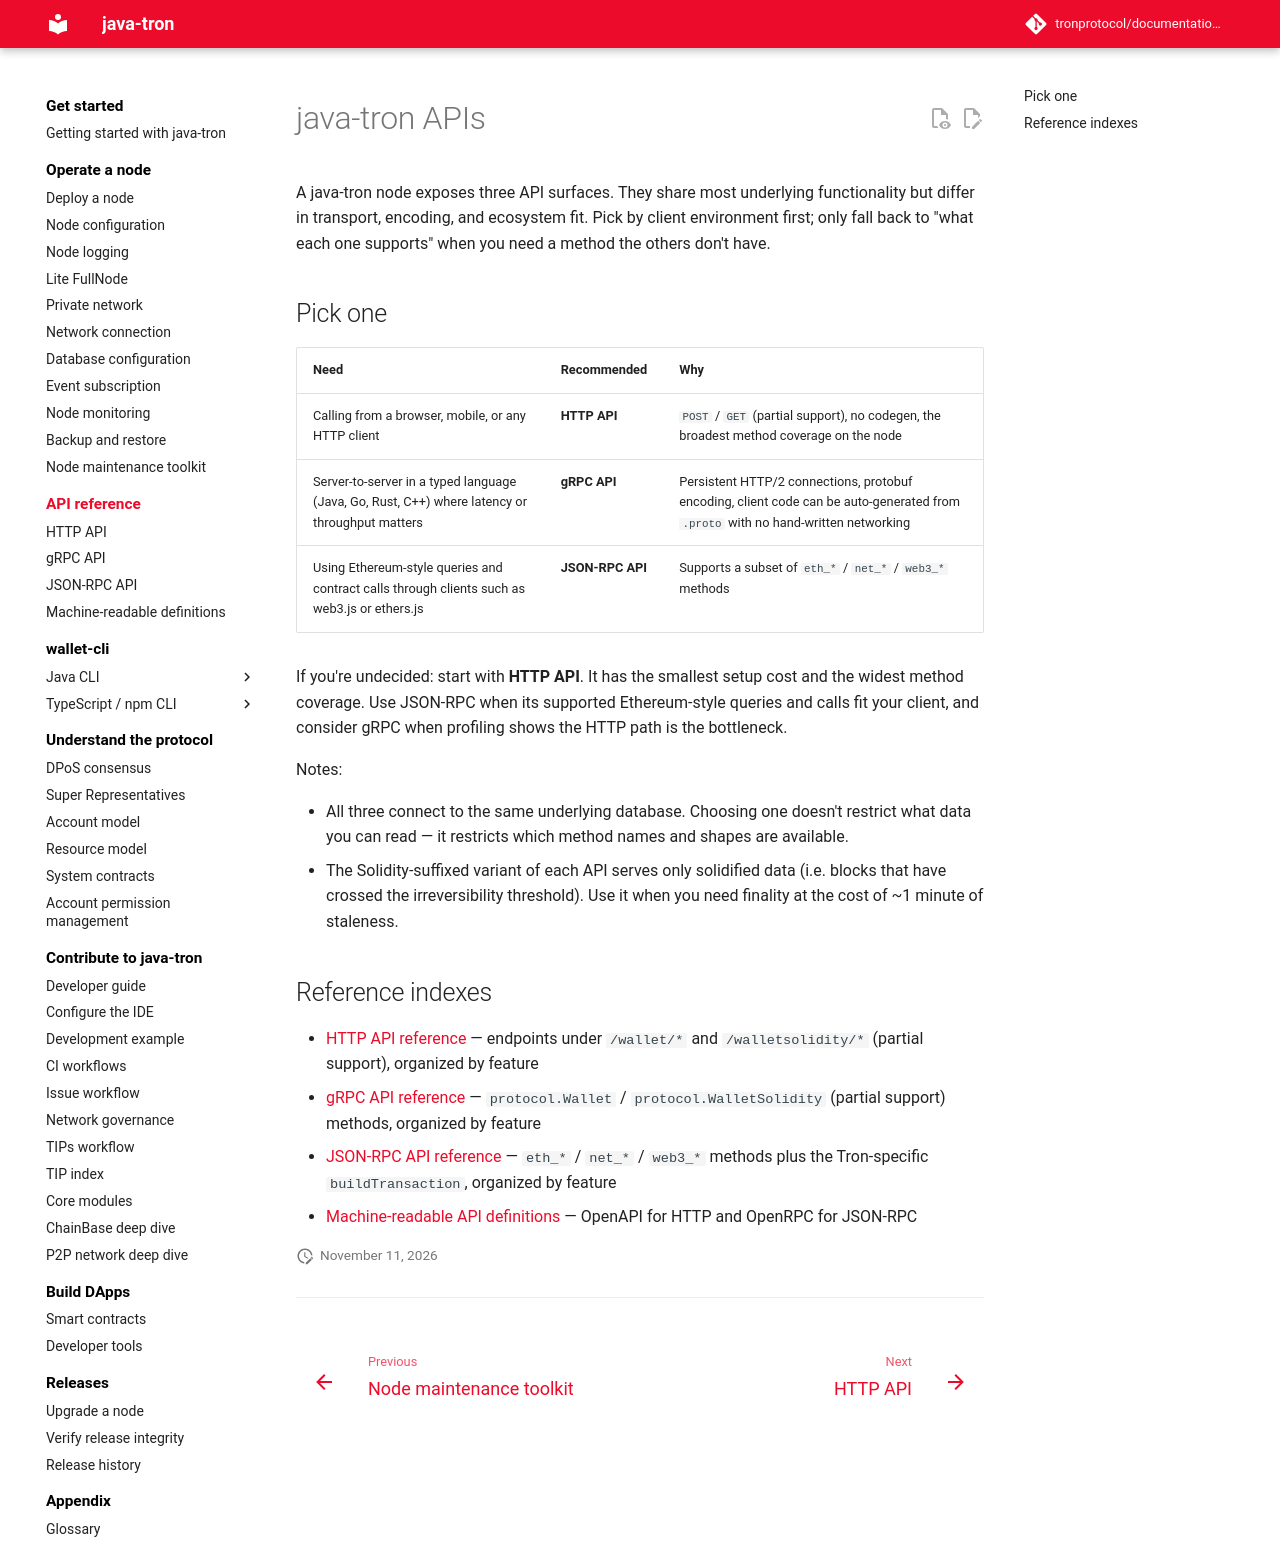

repository: tronprotocol/documentation-en · page: api/index.html · generator: mkdocs

# java-tron APIs

A java-tron node exposes three API surfaces. They share most underlying functionality but differ in transport, encoding, and ecosystem fit. Pick by client environment first; only fall back to "what each one supports" when you need a method the others don't have.

## Pick one

| Need | Recommended | Why |
|---|---|---|
| Calling from a browser, mobile, or any HTTP client | **HTTP API** | `POST` / `GET` (partial support), no codegen, the broadest method coverage on the node |
| Server-to-server in a typed language (Java, Go, Rust, C++) where latency or throughput matters | **gRPC API** | Persistent HTTP/2 connections, protobuf encoding, client code can be auto-generated from `.proto` with no hand-written networking |
| Using Ethereum-style queries and contract calls through clients such as web3.js or ethers.js | **JSON-RPC API** | Supports a subset of `eth_*` / `net_*` / `web3_*` methods |

If you're undecided: start with **HTTP API**. It has the smallest setup cost and the widest method coverage. Use JSON-RPC when its supported Ethereum-style queries and calls fit your client, and consider gRPC when profiling shows the HTTP path is the bottleneck.

Notes:

- All three connect to the same underlying database. Choosing one doesn't restrict what data you can read — it restricts which method names and shapes are available.
- The Solidity-suffixed variant of each API serves only solidified data (i.e. blocks that have crossed the irreversibility threshold). Use it when you need finality at the cost of ~1 minute of staleness.

## Reference indexes

- [HTTP API reference](http/index.md) — endpoints under `/wallet/*` and `/walletsolidity/*` (partial support), organized by feature
- [gRPC API reference](rpc/index.md) — `protocol.Wallet` / `protocol.WalletSolidity` (partial support) methods, organized by feature
- [JSON-RPC API reference](json-rpc/index.md) — `eth_*` / `net_*` / `web3_*` methods plus the Tron-specific `buildTransaction`, organized by feature
- [Machine-readable API definitions](interface-definitions.md) — OpenAPI for HTTP and OpenRPC for JSON-RPC
